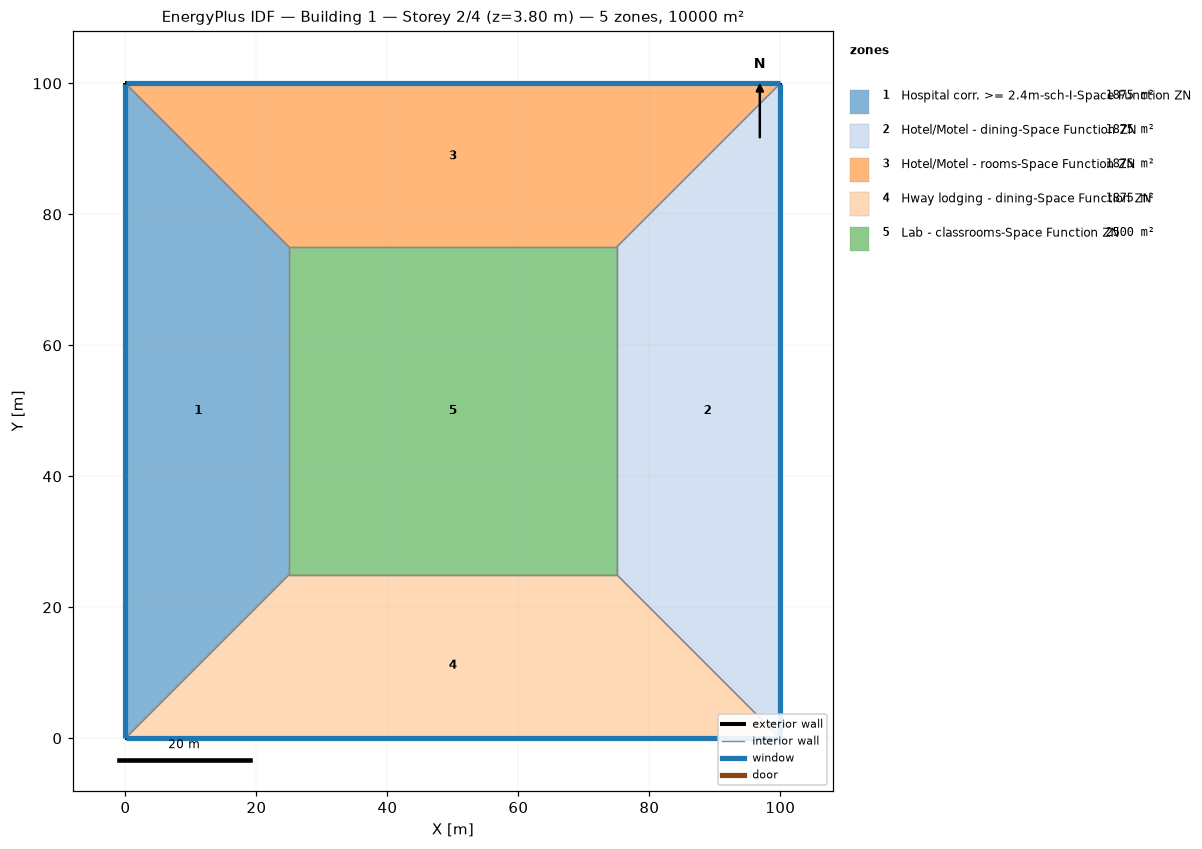
=== STOREY PLAN SPEC (per zone: floor XY polygon, exterior-wall plan segments, windows/doors) ===
zone 1: Hospital corr. >= 2.4m-sch-I-Space Function ZN  (1875.0 m²)
  floor: (0.00, 0.00) (0.00, 100.00) (25.00, 75.00) (25.00, 25.00)
  exterior wall: (0.00, 100.00) – (0.00, 0.00)  [100.0 m]
    window: (0.00, 99.97) – (0.00, 0.03)  [95.0 m²]
  interior walls: 3
zone 2: Hotel/Motel - dining-Space Function ZN  (1875.0 m²)
  floor: (100.00, 100.00) (100.00, 0.00) (75.00, 25.00) (75.00, 75.00)
  exterior wall: (100.00, 0.00) – (100.00, 100.00)  [100.0 m]
    window: (100.00, 0.03) – (100.00, 99.97)  [95.0 m²]
  interior walls: 3
zone 3: Hotel/Motel - rooms-Space Function ZN  (1875.0 m²)
  floor: (0.00, 100.00) (100.00, 100.00) (75.00, 75.00) (25.00, 75.00)
  exterior wall: (100.00, 100.00) – (0.00, 100.00)  [100.0 m]
    window: (99.97, 100.00) – (0.03, 100.00)  [95.0 m²]
  interior walls: 3
zone 4: Hway lodging - dining-Space Function ZN  (1875.0 m²)
  floor: (100.00, 0.00) (0.00, 0.00) (25.00, 25.00) (75.00, 25.00)
  exterior wall: (0.00, 0.00) – (100.00, 0.00)  [100.0 m]
    window: (0.03, 0.00) – (99.97, 0.00)  [95.0 m²]
  interior walls: 3
zone 5: Lab - classrooms-Space Function ZN  (2500.0 m²)
  floor: (25.00, 25.00) (25.00, 75.00) (75.00, 75.00) (75.00, 25.00)
  interior walls: 4

=== DERIVED (storey summary) ===
Building: Building 1
Storey: 2 of 4  (floor level z = 3.80 m)
Storey gross floor area: 10000.0 m²
Zones on this storey: 5
  - Hospital corr. >= 2.4m-sch-I-Space Function ZN: floor 1875.0 m²; exterior wall 100.0 m (380.0 m²); 1 window(s) 95.0 m²; WWR 25.0%
  - Hotel/Motel - dining-Space Function ZN: floor 1875.0 m²; exterior wall 100.0 m (380.0 m²); 1 window(s) 95.0 m²; WWR 25.0%
  - Hotel/Motel - rooms-Space Function ZN: floor 1875.0 m²; exterior wall 100.0 m (380.0 m²); 1 window(s) 95.0 m²; WWR 25.0%
  - Hway lodging - dining-Space Function ZN: floor 1875.0 m²; exterior wall 100.0 m (380.0 m²); 1 window(s) 95.0 m²; WWR 25.0%
  - Lab - classrooms-Space Function ZN: floor 2500.0 m²
Zone adjacency (shared interzone walls):
  - Hospital corr. >= 2.4m-sch-I-Space Function ZN ↔ Hotel/Motel - rooms-Space Function ZN
  - Hospital corr. >= 2.4m-sch-I-Space Function ZN ↔ Hway lodging - dining-Space Function ZN
  - Hospital corr. >= 2.4m-sch-I-Space Function ZN ↔ Lab - classrooms-Space Function ZN
  - Hotel/Motel - dining-Space Function ZN ↔ Hotel/Motel - rooms-Space Function ZN
  - Hotel/Motel - dining-Space Function ZN ↔ Hway lodging - dining-Space Function ZN
  - Hotel/Motel - dining-Space Function ZN ↔ Lab - classrooms-Space Function ZN
  - Hotel/Motel - rooms-Space Function ZN ↔ Lab - classrooms-Space Function ZN
  - Hway lodging - dining-Space Function ZN ↔ Lab - classrooms-Space Function ZN